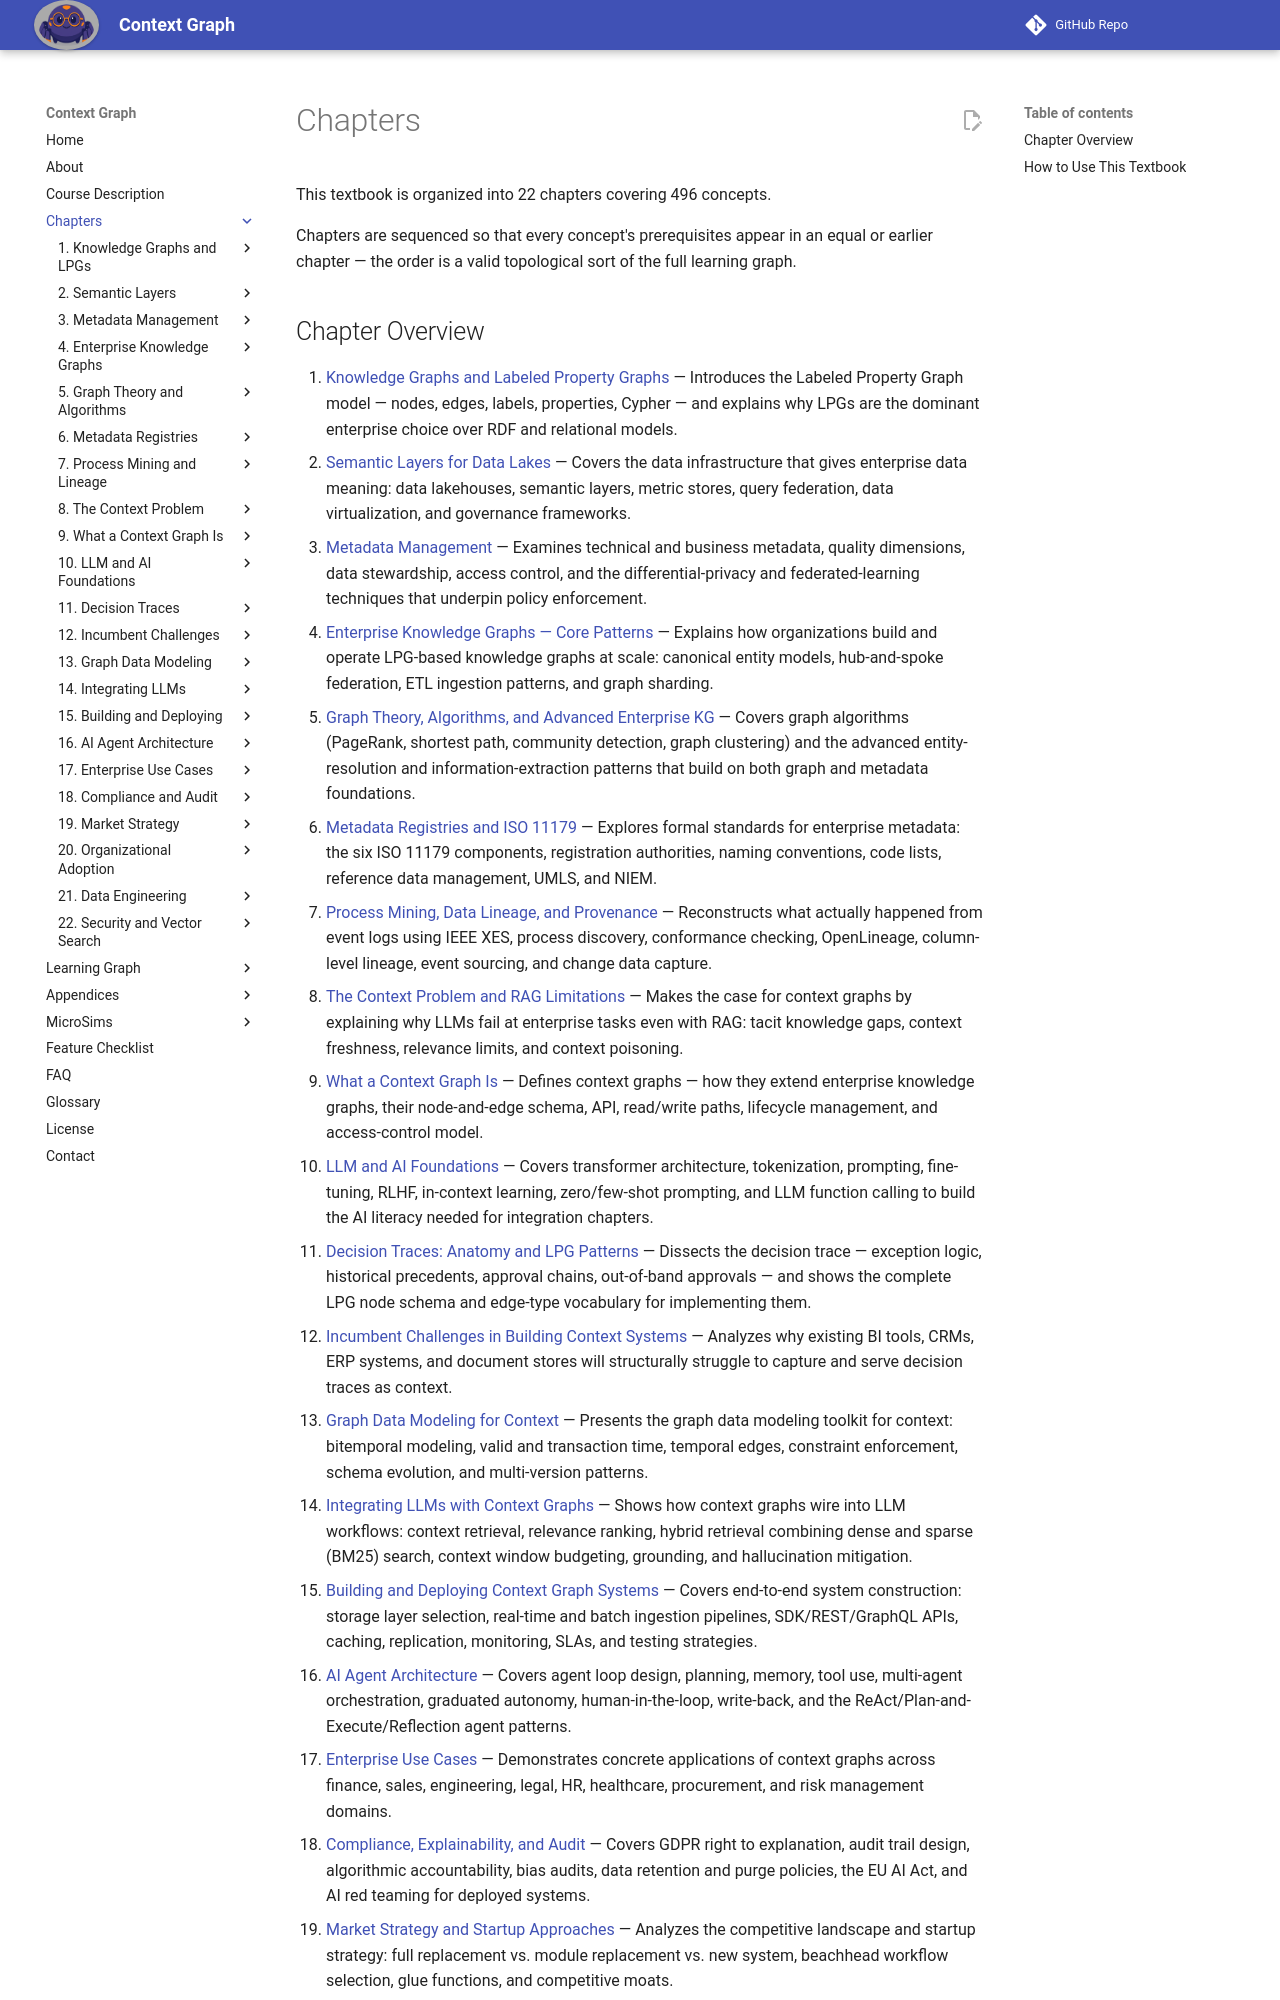

repository: dmccreary/context-graph · page: chapters/index.html · generator: mkdocs

# Chapters

This textbook is organized into 22 chapters covering 496 concepts.

Chapters are sequenced so that every concept's prerequisites appear in an equal
or earlier chapter — the order is a valid topological sort of the full learning graph.
